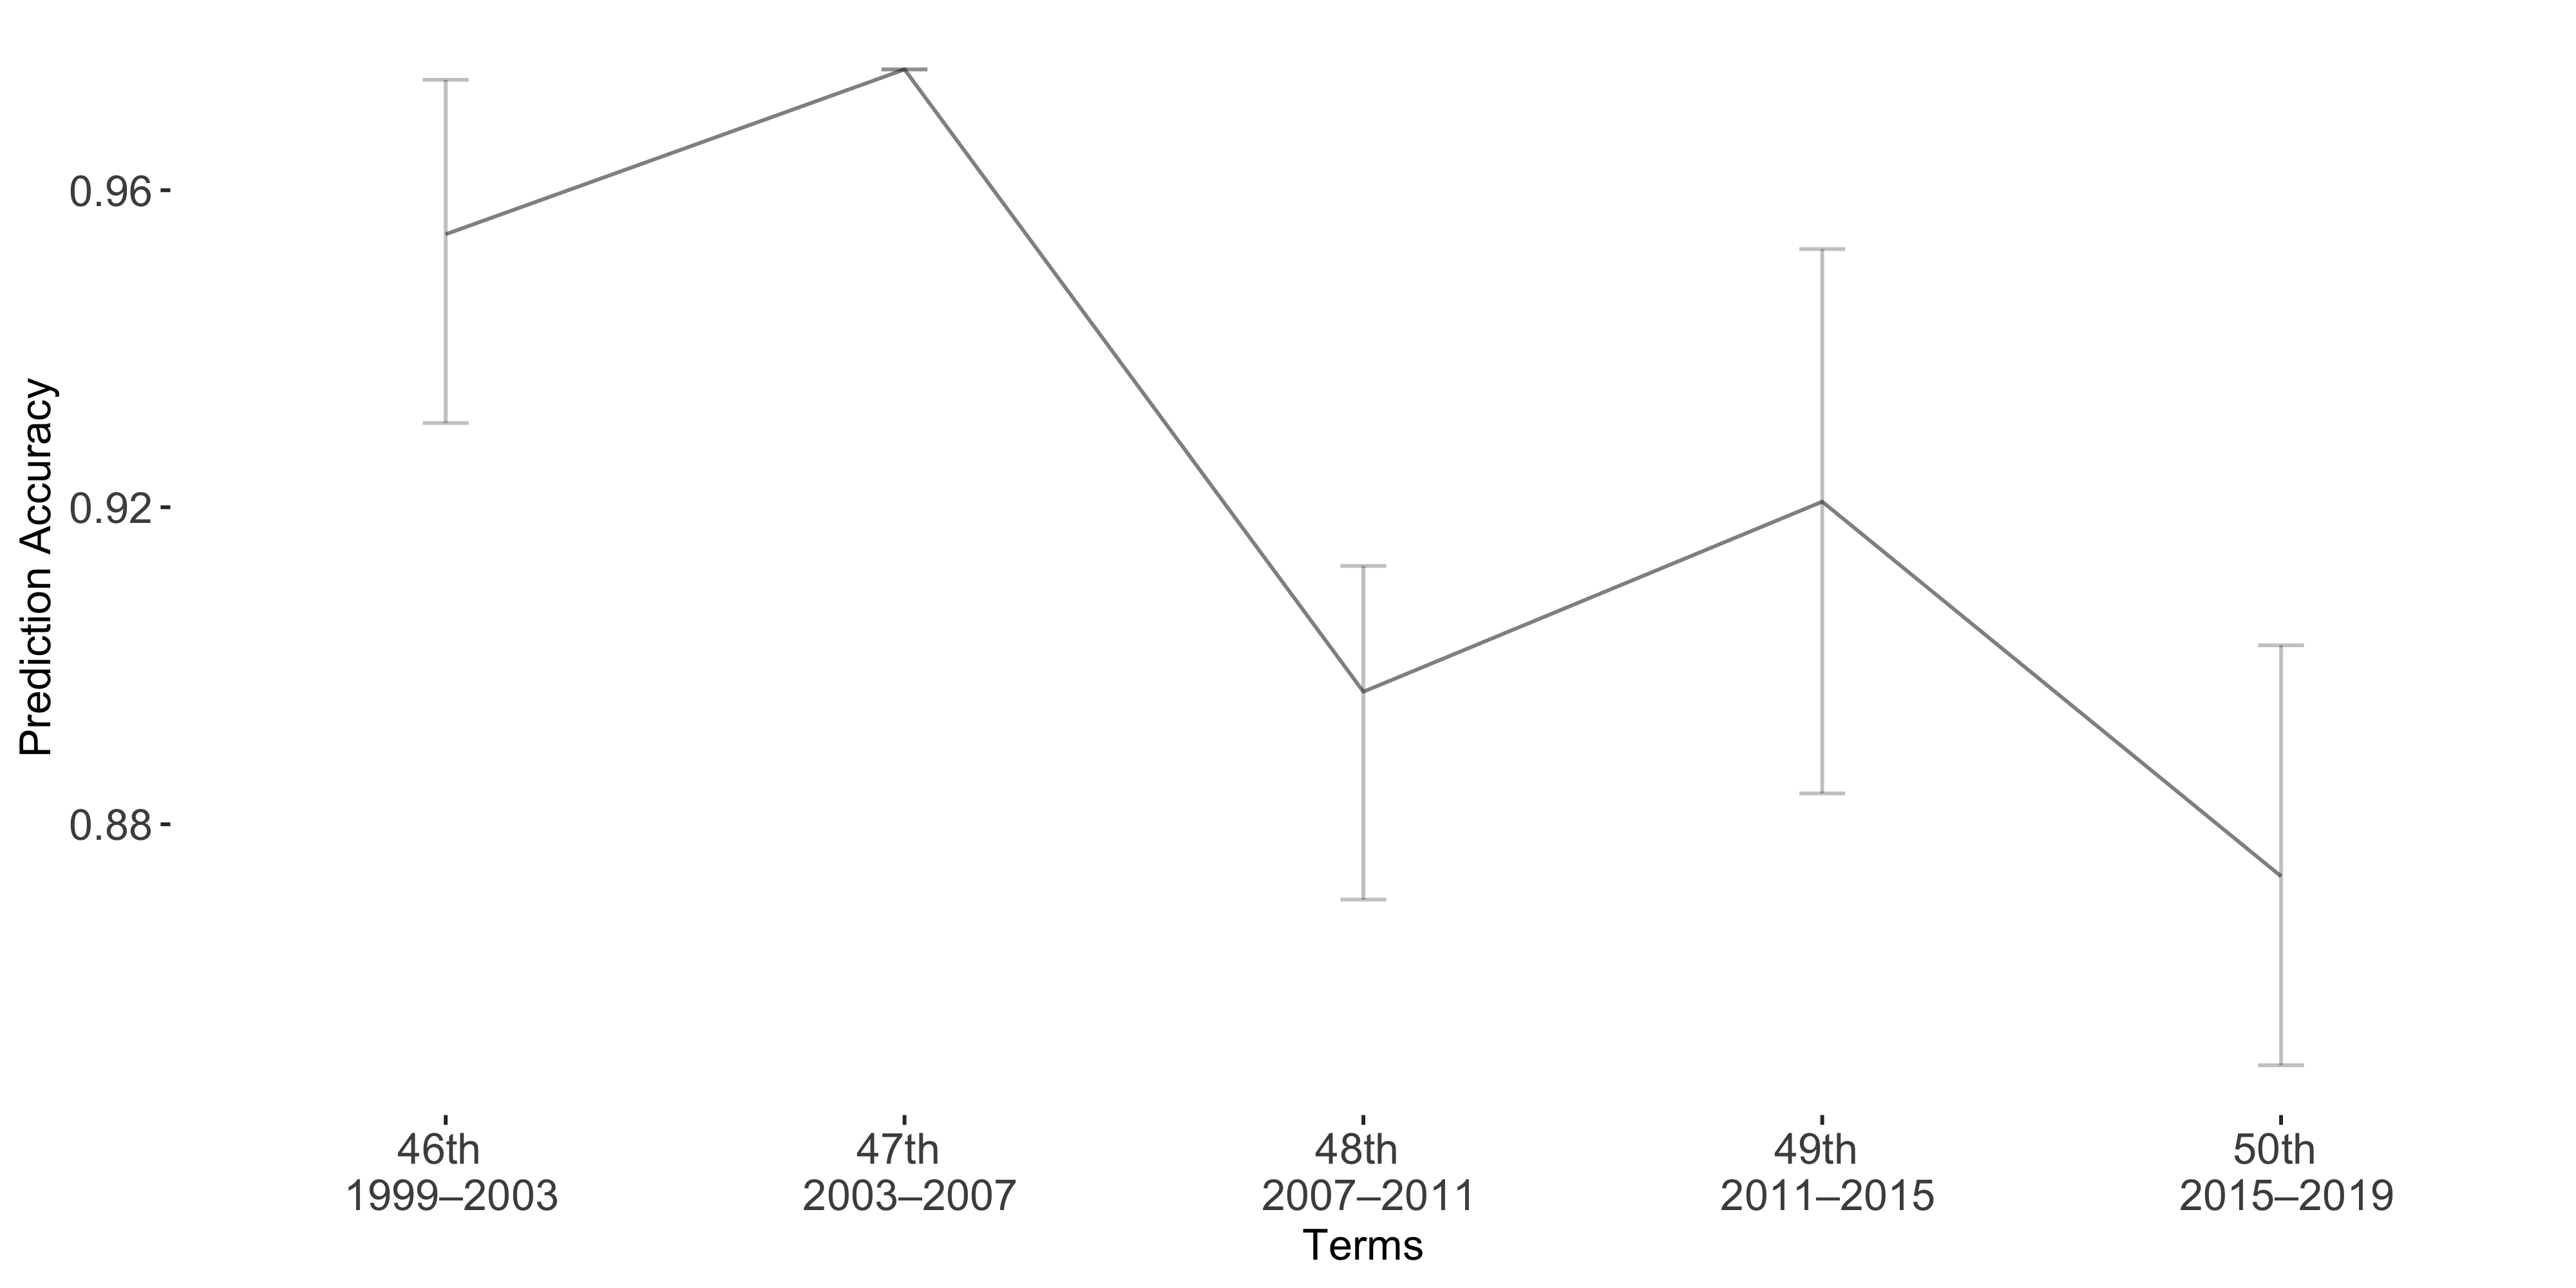

The file beside this chart, header and first rows:
Term, Accuracy, lb, ub
Term1, 0.9544, -0.01949, 0.02382
Term2, 0.9752, 0, 0
Term3, 0.8967, -0.01587, 0.02622
Term4, 0.9207, -0.03187, 0.03681
Term5, 0.8734, -0.02914, 0.02384
